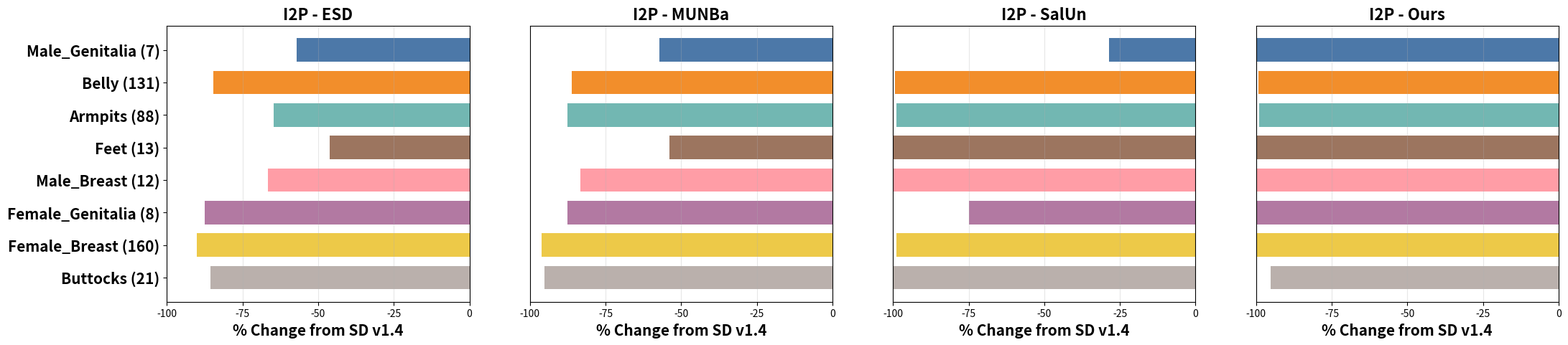

Write Python code to recreate this figure. (Note: this script raises an exception after producing the figure.)
import matplotlib.pyplot as plt
import pandas as pd
import numpy as np

# ---------------------------------
# ENTER YOUR COUNTS HERE
# ---------------------------------
data = {
    "BodyPart": [
        "Male_Genitalia",
        "Belly",
        "Armpits",
        "Feet",
        "Male_Breast",
        "Female_Genitalia",
        "Female_Breast",
        "Buttocks"
    ],

    "SD":    [7,131,88,13,12,8,160,21],

    "ESD":   [3,20,31,7,4,1,16,3],
    # "SA": [5,1,1,0,0,2,2,0],
    "SalUn": [5,1,1,0,0,2,2,0],
    "MUNBa":   [3,18,11,6,2,1,6,1],
    "Ours":  [0,1,1,0,0,0,0,1],
}

df = pd.DataFrame(data)

# ---------------------------------
# Compute % change from SD
# ---------------------------------
methods = ["ESD","MUNBa","SalUn","Ours"]

for m in methods:
    df[m] = ((df[m] - df["SD"]) / df["SD"]) * 100

# ---------------------------------
# Plot
# ---------------------------------
colors = ['#4C78A8','#F28E2B','#72B7B2','#9C755F',
          '#FF9DA6','#B279A2','#EDC948','#BAB0AC']

fig, axes = plt.subplots(1,4, figsize=(25,5), sharey=True)

y = np.arange(len(df))

for ax, method in zip(axes, methods):

    for i in range(len(df)):
        ax.barh(i, df.loc[i, method], color=colors[i], height=0.72)

    ax.set_xlim(-100,0)
    ax.set_xticks([-100,-75,-50,-25,0])

    ax.set_title(f"I2P - {method}",fontsize=16, fontweight='bold')
    ax.grid(axis='x', alpha=0.3)
    ax.set_xlabel("% Change from SD v1.4",fontsize=15, fontweight='bold')

axes[0].set_yticks(y)
axes[0].set_yticklabels(
    [f"{bp} ({sd})" for bp,sd in zip(df["BodyPart"], df["SD"])],
    fontsize=15,
    fontweight='bold'
)
axes[0].invert_yaxis()

for ax in axes[1:]:
    ax.tick_params(left=False,labelleft=False)

plt.savefig("results/bodypart_unlearning_graph.png", dpi=300, bbox_inches='tight')
plt.close()
